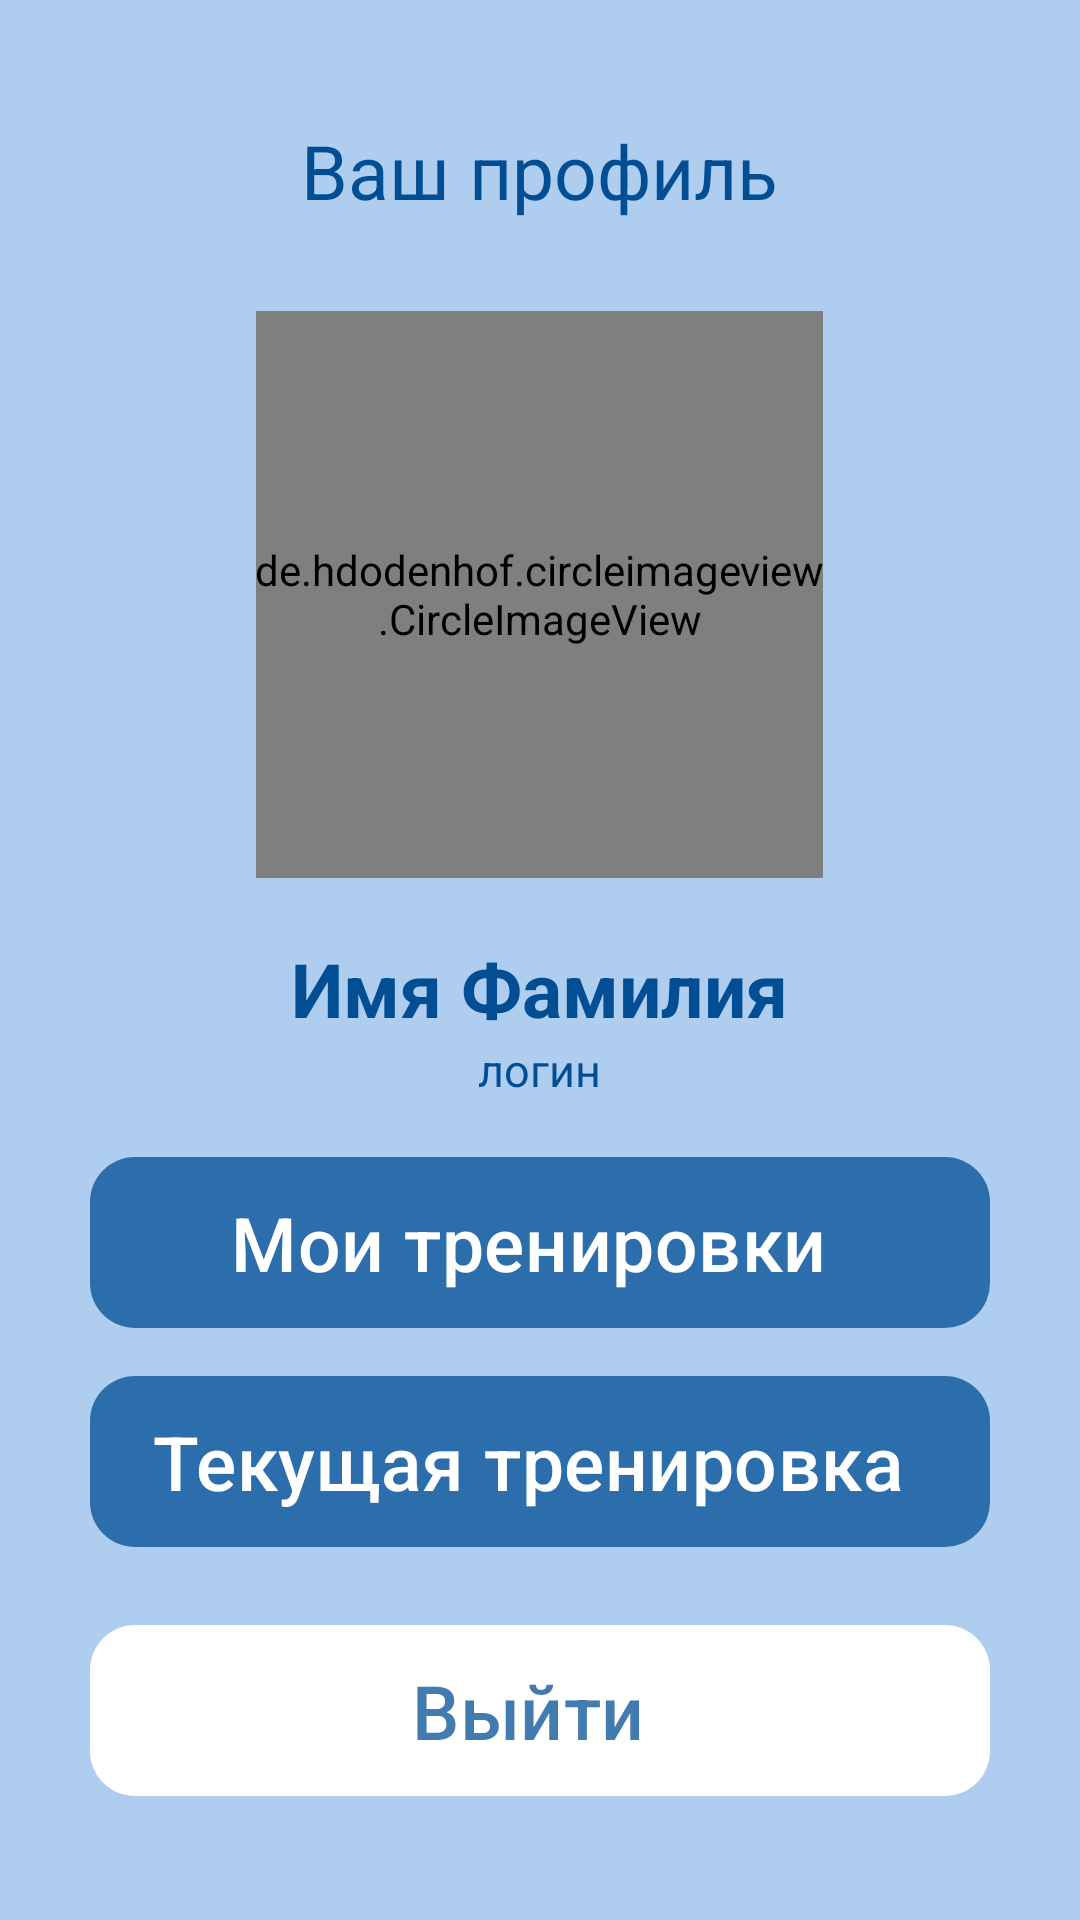

Layout XML and referenced resources for this Android screen:
<!-- AndroidManifest.xml: application theme Theme.Material3.DayNight.NoActionBar -->
<!-- res/layout/activity_client_main.xml -->
<?xml version="1.0" encoding="utf-8"?>
<RelativeLayout xmlns:android="http://schemas.android.com/apk/res/android"
    xmlns:app="http://schemas.android.com/apk/res-auto"
    xmlns:tools="http://schemas.android.com/tools"
    android:layout_width="match_parent"
    android:layout_height="match_parent"
    tools:context=".trainer.TrainerMainActivity"
    android:background="@color/inputs">

    <LinearLayout
        android:layout_width="match_parent"
        android:layout_height="wrap_content"
        android:layout_marginTop="20dp"
        android:orientation="vertical"
        >

        <com.google.android.material.textview.MaterialTextView
            android:layout_width="wrap_content"
            android:layout_height="wrap_content"
            android:layout_gravity="center_horizontal"
            android:layout_marginTop="20dp"
            android:text="Ваш профиль"
            android:textColor="@color/default_blue"
            android:textSize="25sp"
            />

        <de.hdodenhof.circleimageview.CircleImageView
            android:layout_width="189dp"
            android:layout_height="189dp"
            android:layout_gravity="center_horizontal"
            android:layout_marginTop="30dp"
            android:text="Ваш профиль"
            android:textColor="@color/default_blue"
            android:textSize="25sp"
            android:src="@drawable/profile"
            />

        <com.google.android.material.textview.MaterialTextView
            android:id="@+id/vNameSurname1"
            android:layout_width="wrap_content"
            android:layout_height="wrap_content"
            android:layout_gravity="center_horizontal"
            android:layout_marginTop="20dp"
            android:text="Имя Фамилия"
            android:textStyle="bold"
            android:textColor="@color/default_blue"
            android:textSize="25sp"
            />


        <com.google.android.material.textview.MaterialTextView
            android:id="@+id/vLogin1"
            android:layout_width="wrap_content"
            android:layout_height="wrap_content"
            android:layout_gravity="center_horizontal"
            android:text="логин"
            android:textColor="@color/default_blue"
            android:textSize="15sp"
            />


        <com.google.android.material.button.MaterialButton
            android:id="@+id/btnPrograms"
            style="@style/MainMenuButton"
            android:layout_width="match_parent"
            android:layout_height="65dp"
            android:layout_marginStart="30dp"
            android:layout_marginEnd="30dp"
            android:layout_marginBottom="8dp"
            android:layout_marginTop="15dp"
            android:text="Мои тренировки"
            android:textSize="25sp"
            app:icon="@drawable/ic_baseline_home_24"
            app:iconSize="30dp"
            app:iconGravity="textStart"
            android:gravity="center"
            />

        <com.google.android.material.button.MaterialButton
            android:id="@+id/btnCurrent"
            style="@style/MainMenuButton"
            android:layout_width="match_parent"
            android:layout_height="65dp"
            android:layout_marginStart="30dp"
            android:layout_marginEnd="30dp"
            android:layout_marginBottom="8dp"
            android:text="Текущая тренировка"
            android:textSize="25sp"
            app:icon="@drawable/ic_baseline_home_24"
            app:iconSize="30dp"
            app:iconGravity="textStart"
            android:gravity="center"
            />

        <com.google.android.material.button.MaterialButton
            android:id="@+id/Exit"
            style="@style/MainMenuExitButton"
            android:layout_width="match_parent"
            android:layout_height="65dp"
            android:layout_marginStart="30dp"
            android:layout_marginEnd="30dp"
            android:layout_marginBottom="8dp"
            android:layout_marginTop="10dp"
            android:text="Выйти"
            android:textSize="25sp"
            app:icon="@drawable/ic_baseline_exit_to_app_24"
            app:iconSize="26dp"
            app:iconGravity="textStart"
            app:iconTint="@color/not_default_blue"
            />






    </LinearLayout>



</RelativeLayout>
<!-- resources referenced by this layout -->
<resources>
  <color name="default_blue">#014E95</color>
  <color name="inputs">#886BA9E1</color>
      4B7FAE
  <color name="not_default_blue">#BE014E95</color>
  <style name="MainMenuButton" parent="@style/Widget.Material3.Button.Icon">
          <item name="backgroundTint">@color/not_default_blue</item>
          <item name="android:textColor">@color/white</item>
          <item name="rippleColor">@color/not_default_blue_ripple</item>
          <item name="cornerRadius">15sp</item>
      </style>
  <style name="MainMenuExitButton" parent="MainMenuButton">
          <item name="backgroundTint">@color/white</item>
          <item name="android:textColor">@color/not_default_blue</item>
          <item name="rippleColor">@color/gray</item>
      </style>
  <color name="white">#FFFFFFFF</color>
  <color name="not_default_blue_ripple">#C4024583</color>
  <color name="gray">#AAAAaA</color>
</resources>
